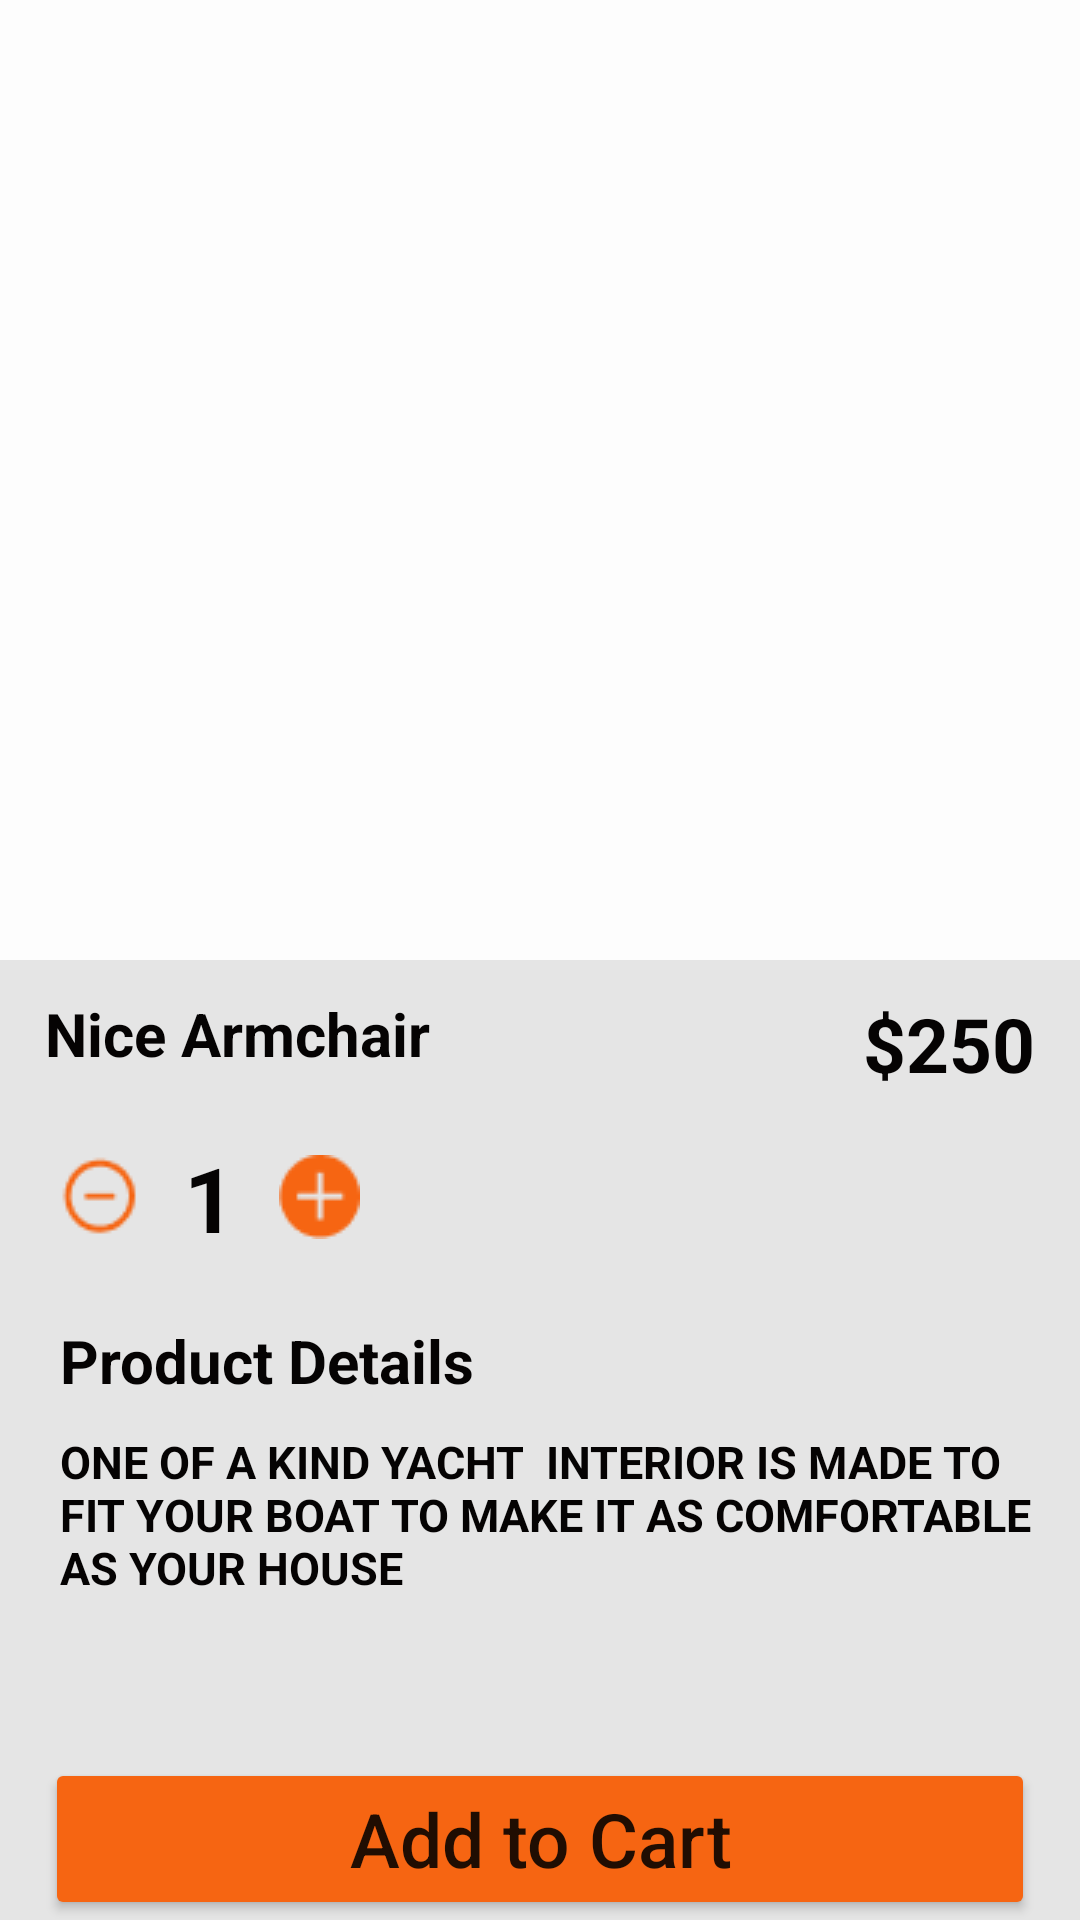

Android layout source for this screen:
<!-- AndroidManifest.xml: application theme Theme.TestFinalTest_Chair_RecycleLayout -->
<!-- res/layout/activity__details.xml -->
<?xml version="1.0" encoding="utf-8"?>
<androidx.constraintlayout.widget.ConstraintLayout xmlns:android="http://schemas.android.com/apk/res/android"
    xmlns:app="http://schemas.android.com/apk/res-auto"
    xmlns:tools="http://schemas.android.com/tools"
    android:id="@+id/back"
    android:layout_width="match_parent"
    android:layout_height="match_parent"
    android:background="#E5E5E5"
    tools:context=".Activity_Details">

    <androidx.constraintlayout.widget.Guideline
        android:id="@+id/guideline3"
        android:layout_width="wrap_content"
        android:layout_height="wrap_content"
        android:orientation="horizontal"
        app:layout_constraintGuide_begin="20dp"
        app:layout_constraintGuide_percent="0.5" />

    <ImageView
        android:id="@+id/imgDetails"
        android:layout_width="0dp"
        android:layout_height="0dp"
        android:background="#FDFDFD"
        app:layout_constraintBottom_toTopOf="@+id/guideline3"
        app:layout_constraintEnd_toEndOf="parent"
        app:layout_constraintHorizontal_bias="1.0"
        app:layout_constraintStart_toStartOf="parent"
        app:layout_constraintTop_toTopOf="parent"
        app:layout_constraintVertical_bias="0.0"
        app:srcCompat="@drawable/images_2" />

    <TextView
        android:id="@+id/textView2"
        android:layout_width="0dp"
        android:layout_height="wrap_content"
        android:layout_marginTop="27dp"
        android:text="Product Details"
        android:textColor="#050303"
        android:textSize="20sp"
        android:textStyle="bold"
        app:layout_constraintEnd_toEndOf="parent"
        app:layout_constraintHorizontal_bias="0.0"
        app:layout_constraintStart_toStartOf="@+id/imgBtnMinus"
        app:layout_constraintTop_toBottomOf="@+id/imgBtnMinus" />

    <TextView
        android:id="@+id/tvQualityDetails"
        android:layout_width="0dp"
        android:layout_height="wrap_content"
        android:gravity="center|center_horizontal|center_vertical"
        android:text="1"
        android:textColor="#050303"
        android:textSize="30sp"
        android:textStyle="bold"
        app:layout_constraintBottom_toBottomOf="@+id/imgBtnMinus"
        app:layout_constraintEnd_toStartOf="@+id/imgBtnAdd"
        app:layout_constraintStart_toEndOf="@+id/imgBtnMinus"
        app:layout_constraintTop_toTopOf="@+id/imgBtnMinus" />

    <TextView
        android:id="@+id/tvNameDetails"
        android:layout_width="0dp"
        android:layout_height="wrap_content"
        android:layout_marginStart="15dp"
        android:layout_marginLeft="15dp"
        android:layout_marginTop="11dp"
        android:text="Nice Armchair"
        android:textColor="#050303"
        android:textSize="20sp"
        android:textStyle="bold"
        app:layout_constraintEnd_toStartOf="@+id/tvPriceDetails"
        app:layout_constraintStart_toStartOf="parent"
        app:layout_constraintTop_toTopOf="@+id/guideline3" />

    <TextView
        android:id="@+id/tvDetailsDetails"
        android:layout_width="0dp"
        android:layout_height="0dp"
        android:layout_marginTop="10dp"
        android:layout_marginEnd="15dp"
        android:layout_marginRight="15dp"
        android:layout_marginBottom="10dp"
        android:text="ONE OF A KIND YACHT  INTERIOR IS MADE TO FIT YOUR BOAT TO MAKE IT AS COMFORTABLE AS YOUR HOUSE   "
        android:textColor="#050303"
        android:textSize="15sp"
        android:textStyle="bold"
        app:layout_constraintBottom_toTopOf="@+id/btnAddCartDetails"
        app:layout_constraintEnd_toEndOf="parent"
        app:layout_constraintStart_toStartOf="@+id/textView2"
        app:layout_constraintTop_toBottomOf="@+id/textView2" />

    <TextView
        android:id="@+id/tvPriceDetails"
        android:layout_width="wrap_content"
        android:layout_height="wrap_content"
        android:layout_marginEnd="15dp"
        android:layout_marginRight="15dp"
        android:text="$250"
        android:textColor="#050303"
        android:textSize="25sp"
        android:textStyle="bold"
        app:layout_constraintEnd_toEndOf="parent"
        app:layout_constraintTop_toTopOf="@+id/tvNameDetails" />

    <ImageButton
        android:id="@+id/imgBtnAdd"
        android:layout_width="wrap_content"
        android:layout_height="wrap_content"
        android:layout_marginStart="46dp"
        android:layout_marginLeft="46dp"
        android:background="@null"
        app:layout_constraintBottom_toBottomOf="@+id/imgBtnMinus"
        app:layout_constraintStart_toEndOf="@+id/imgBtnMinus"
        app:layout_constraintTop_toTopOf="@+id/imgBtnMinus"
        app:layout_constraintVertical_bias="0.0"
        app:srcCompat="@drawable/group_7" />

    <ImageButton
        android:id="@+id/imgBtnMinus"
        android:layout_width="wrap_content"
        android:layout_height="wrap_content"
        android:layout_marginStart="5dp"
        android:layout_marginLeft="5dp"
        android:layout_marginTop="27dp"
        android:background="@null"
        app:layout_constraintStart_toStartOf="@+id/tvNameDetails"
        app:layout_constraintTop_toBottomOf="@+id/tvNameDetails"
        app:srcCompat="@drawable/ant_design_minus_circle_outlined" />

    <Button
        android:id="@+id/btnAddCartDetails"
        android:layout_width="0dp"
        android:layout_height="54dp"
        android:layout_marginStart="15dp"
        android:layout_marginLeft="15dp"
        android:layout_marginEnd="15dp"
        android:layout_marginRight="15dp"
        android:text="Add to Cart"
        android:textAllCaps="false"
        android:textSize="25sp"
        app:backgroundTint="#F66512"
        app:layout_constraintBottom_toBottomOf="parent"
        app:layout_constraintEnd_toEndOf="parent"
        app:layout_constraintStart_toStartOf="parent" />
</androidx.constraintlayout.widget.ConstraintLayout>
<!-- resources referenced by this layout -->
<resources>
  <!-- drawable ant_design_minus_circle_outlined: png bitmap (drawable, 823 bytes) -->
  <!-- drawable group_7: png bitmap (drawable, 690 bytes) -->
  <style name="Theme.TestFinalTest_Chair_RecycleLayout" parent="Theme.MaterialComponents.DayNight.DarkActionBar">
          
          <item name="colorPrimary">@color/purple_500</item>
          <item name="colorPrimaryVariant">@color/purple_700</item>
          <item name="colorOnPrimary">@color/white</item>
          
          <item name="colorSecondary">@color/teal_200</item>
          <item name="colorSecondaryVariant">@color/teal_700</item>
          <item name="colorOnSecondary">@color/black</item>
          
          <item name="android:statusBarColor" tools:targetApi="l">?attr/colorPrimaryVariant</item>
          
      </style>
  <!-- not gathered from this repository: default colours our renderer supplied (Android Studio template values) -->
  <color name="purple_500">#FF6200EE</color>
  <color name="purple_700">#FF3700B3</color>
  <color name="teal_200">#FF03DAC5</color>
  <color name="teal_700">#FF018786</color>
  <color name="black">#FF000000</color>
  <color name="white">#FFFFFFFF</color>
</resources>
